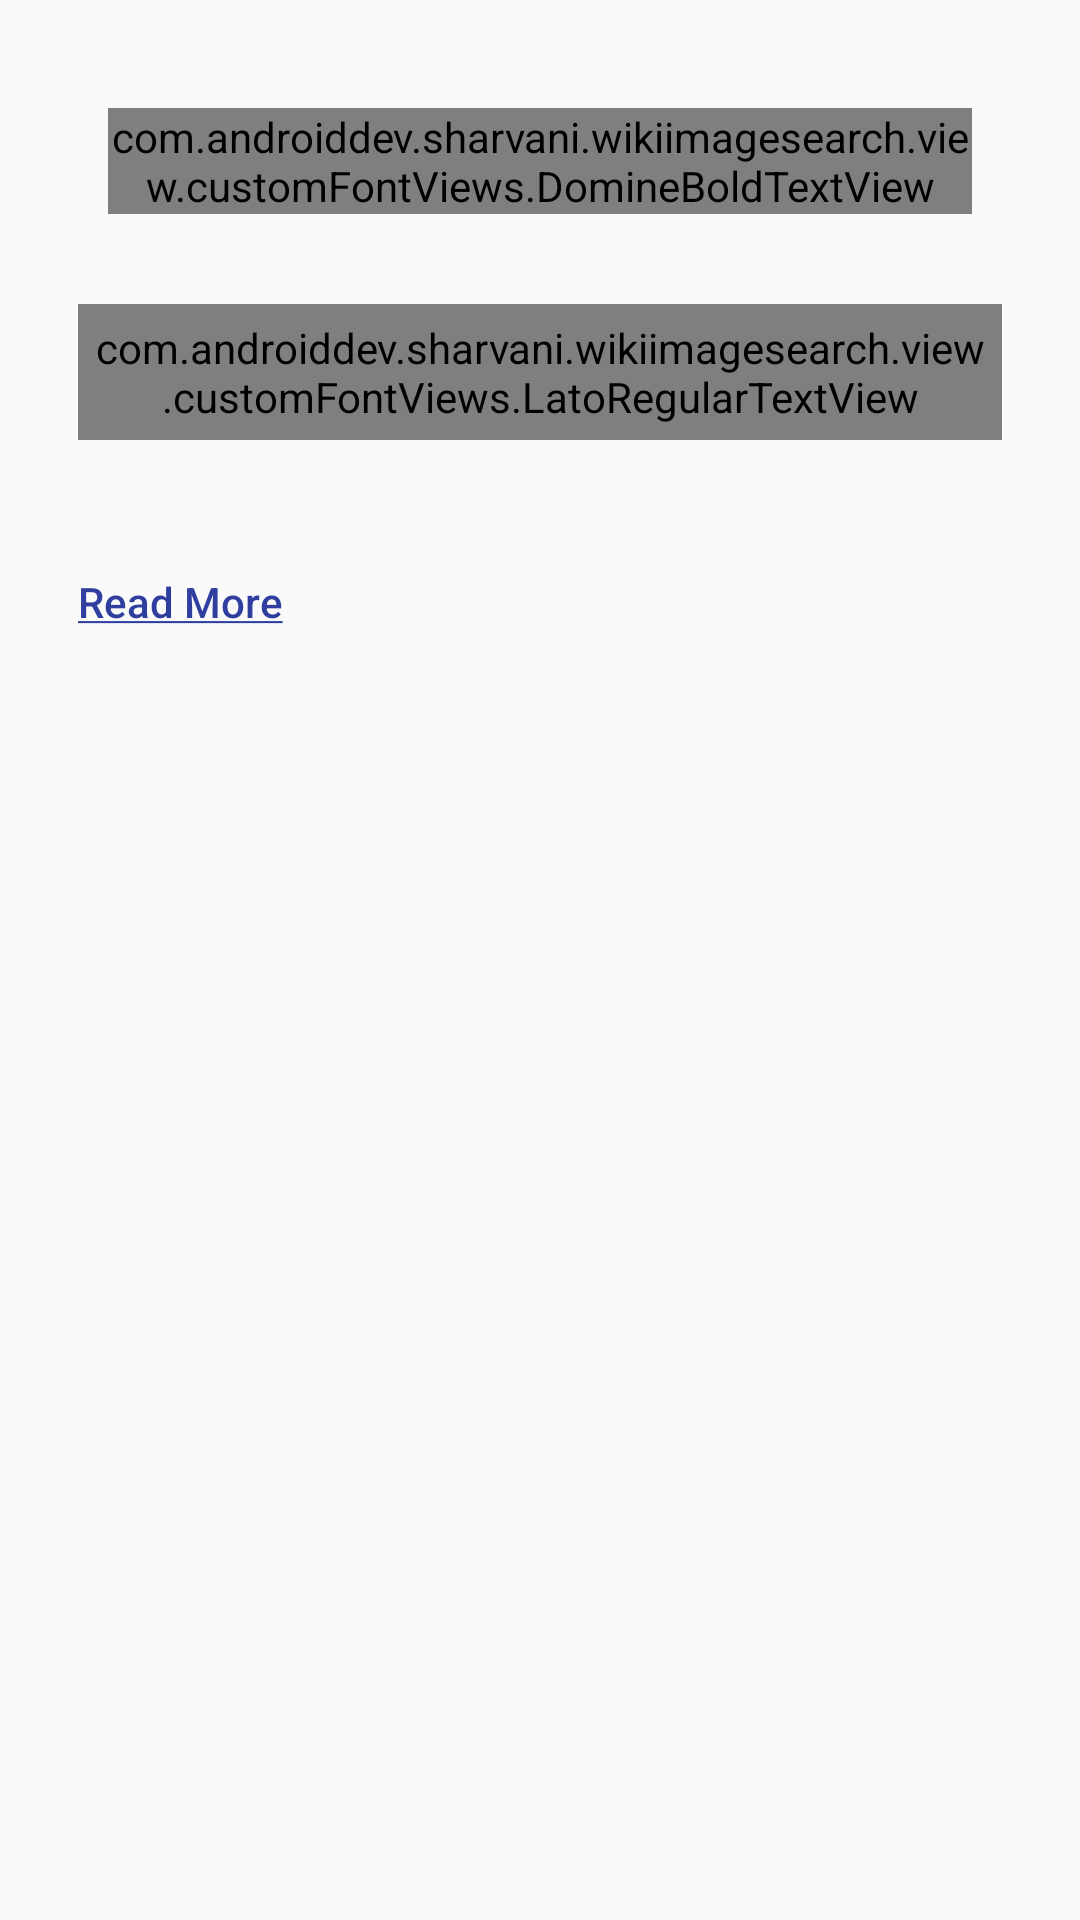

Layout XML and referenced resources for this Android screen:
<!-- AndroidManifest.xml: application theme AppTheme -->
<!-- res/layout/activity_image_details.xml -->
<?xml version="1.0" encoding="utf-8"?>
<RelativeLayout xmlns:android="http://schemas.android.com/apk/res/android"
    xmlns:app="http://schemas.android.com/apk/res-auto"
    xmlns:tools="http://schemas.android.com/tools"
    android:id="@+id/activity_image_details"
    android:layout_width="match_parent"
    android:layout_height="match_parent"
    android:paddingBottom="@dimen/activity_vertical_margin"
    android:paddingLeft="@dimen/activity_horizontal_margin"
    android:paddingRight="@dimen/activity_horizontal_margin"
    android:paddingTop="@dimen/activity_vertical_margin"
    tools:context="com.androiddev.sharvani.wikiimagesearch.activities.ImageDetailsActivity">

    <com.androiddev.sharvani.wikiimagesearch.view.customFontViews.DomineBoldTextView
        android:id="@+id/text_header"
        style="@style/AppTheme.TextView.ColorPrimary.HeadingTextView"
        android:layout_width="wrap_content"
        android:layout_height="wrap_content"
        android:layout_centerHorizontal="true"
        android:layout_margin="@dimen/margin_huge"
        android:background="@android:color/transparent"
        android:gravity="center" />

    <com.androiddev.sharvani.wikiimagesearch.view.customFontViews.LatoRegularTextView
        android:id="@+id/text_desc"
        style="@style/AppTheme.TextView.ColorPrimary.MediumTextView"
        android:layout_width="match_parent"
        android:layout_height="wrap_content"
        android:layout_below="@+id/text_header"
        android:layout_margin="@dimen/margin_medium"
        android:background="@android:color/transparent"
        android:fadeScrollbars="false"
        android:gravity="center"
        android:maxLines="5"
        android:padding="@dimen/paddins_small"
        android:scrollbarThumbVertical="@drawable/colorful_scrollbar"
        android:scrollbars="vertical"
        android:text="@string/default_text" />

    <ImageView
        android:id="@+id/replay"
        android:layout_width="wrap_content"
        android:layout_height="wrap_content"
        android:layout_alignParentRight="true"
        android:layout_below="@+id/text_desc"
        android:layout_marginRight="@dimen/margin_extra_huge"
        android:layout_marginTop="@dimen/margin_extra_huge"
        android:visibility="gone"
        app:srcCompat="@drawable/ic_replay_accent_color_50dp" />

    <Button
        android:id="@+id/read_more"
        android:layout_width="wrap_content"
        android:layout_height="wrap_content"
        android:layout_alignParentLeft="true"
        android:layout_below="@+id/text_desc"
        android:layout_marginTop="@dimen/margin_extra_huge"
        android:background="@android:color/transparent"
        android:padding="@dimen/margin_small"
        android:text="@string/read_more"
        android:textAllCaps="false"
        android:textColor="@color/colorPrimaryDark" />
</RelativeLayout>
<!-- resources referenced by this layout -->
<resources>
  <color name="colorPrimaryDark">#303F9F</color>
  <dimen name="activity_horizontal_margin">16dp</dimen>
  <dimen name="activity_vertical_margin">16dp</dimen>
  <dimen name="margin_extra_huge">20dp</dimen>
  <dimen name="margin_huge">20dp</dimen>
  <dimen name="margin_medium">10dp</dimen>
  <dimen name="margin_small">8dp</dimen>
  <dimen name="paddins_small">5dp</dimen>
  <!-- drawable colorful_scrollbar (drawable) -->
  <?xml version="1.0" encoding="utf-8"?>
  <shape xmlns:android="http://schemas.android.com/apk/res/android">
  
      <gradient
          android:angle="45"
          android:endColor="#66C0C0C0"
          android:startColor="@color/colorAccent" />
  
      <corners android:radius="6dp" />
  
  </shape>
  <!-- drawable ic_replay_accent_color_50dp (drawable) -->
  <vector xmlns:android="http://schemas.android.com/apk/res/android"
      android:width="50dp"
      android:height="50dp"
      android:viewportHeight="24.0"
      android:viewportWidth="24.0">
      <path
          android:fillColor="@color/colorAccent"
          android:pathData="M12,5V1L7,6l5,5V7c3.31,0 6,2.69 6,6s-2.69,6 -6,6 -6,-2.69 -6,-6H4c0,4.42 3.58,8 8,8s8,-3.58 8,-8 -3.58,-8 -8,-8z" />
  </vector>
  <string name="default_text">No Snippet Available At This Point. Please Check Back Later.</string>
  <string name="read_more"><u>Read More</u></string>
  <style name="AppTheme.TextView.ColorPrimary.HeadingTextView" parent="AppTheme.TextView">
          <item name="android:textColor">@color/colorPrimaryDark</item>
          <item name="android:textSize">@dimen/text_extra_huge</item>
      </style>
  <style name="AppTheme.TextView.ColorPrimary.MediumTextView" parent="AppTheme.TextView">
          <item name="android:textColor">@color/colorPrimaryDark</item>
          <item name="android:textSize">@dimen/text_medium</item>
          <item name="android:textStyle">bold</item>
      </style>
  <style name="AppTheme" parent="Theme.AppCompat.Light.DarkActionBar">
          
          <item name="colorPrimary">@color/colorPrimary</item>
          <item name="colorPrimaryDark">@color/colorPrimaryDark</item>
          <item name="colorAccent">@color/colorAccent</item>
          <item name="android:itemBackground">@color/background</item>
          <item name="android:showDividers">beginning</item>
  
          <item name="android:actionOverflowButtonStyle">@style/CustomOverflow</item>
  
      </style>
  <color name="colorAccent">#FF4081</color>
  <style name="AppTheme.TextView" parent="@android:style/TextAppearance.DeviceDefault.Widget.TextView">
          <item name="android:textSize">@dimen/text_extra_small</item>
      </style>
  <dimen name="text_extra_huge">45sp</dimen>
  <dimen name="text_medium">32sp</dimen>
  <color name="colorPrimary">#3F51B5</color>
  <color name="background">#FCE4EC</color>
  <style name="CustomOverflow" parent="android:style/Widget.Holo.ActionButton.Overflow">
          <item name="android:src">@drawable/ic_brightness_high_black_24dp</item>
      </style>
  <dimen name="text_extra_small">15sp</dimen>
  <!-- drawable ic_brightness_high_black_24dp (drawable) -->
  <vector xmlns:android="http://schemas.android.com/apk/res/android"
      android:width="40dp"
      android:height="40dp"
      android:viewportHeight="24.0"
      android:viewportWidth="24.0">
      <path
          android:fillColor="@color/colorAccent"
          android:pathData="M20,8.69L20,4h-4.69L12,0.69 8.69,4L4,4v4.69L0.69,12 4,15.31L4,20h4.69L12,23.31 15.31,20L20,20v-4.69L23.31,12 20,8.69zM12,18c-3.31,0 -6,-2.69 -6,-6s2.69,-6 6,-6 6,2.69 6,6 -2.69,6 -6,6zM12,8c-2.21,0 -4,1.79 -4,4s1.79,4 4,4 4,-1.79 4,-4 -1.79,-4 -4,-4z" />
  </vector>
</resources>
